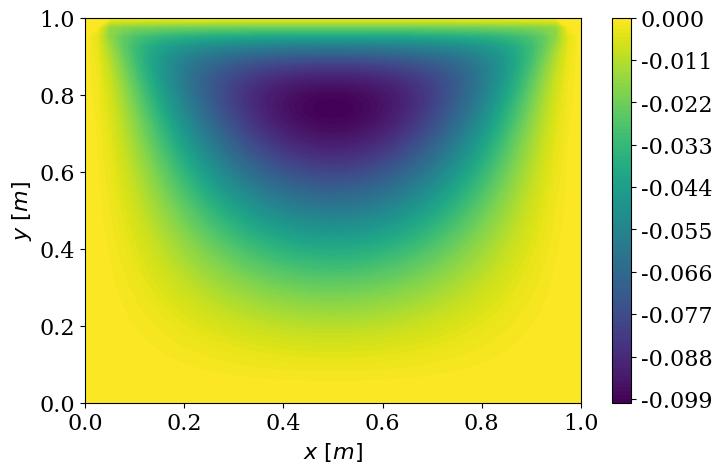
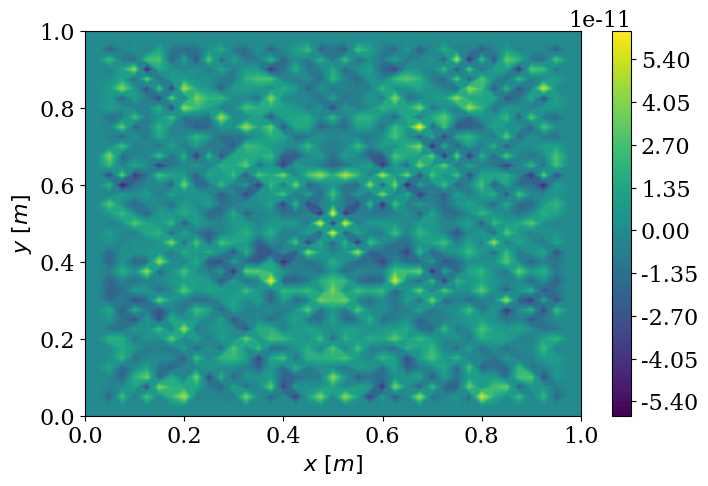
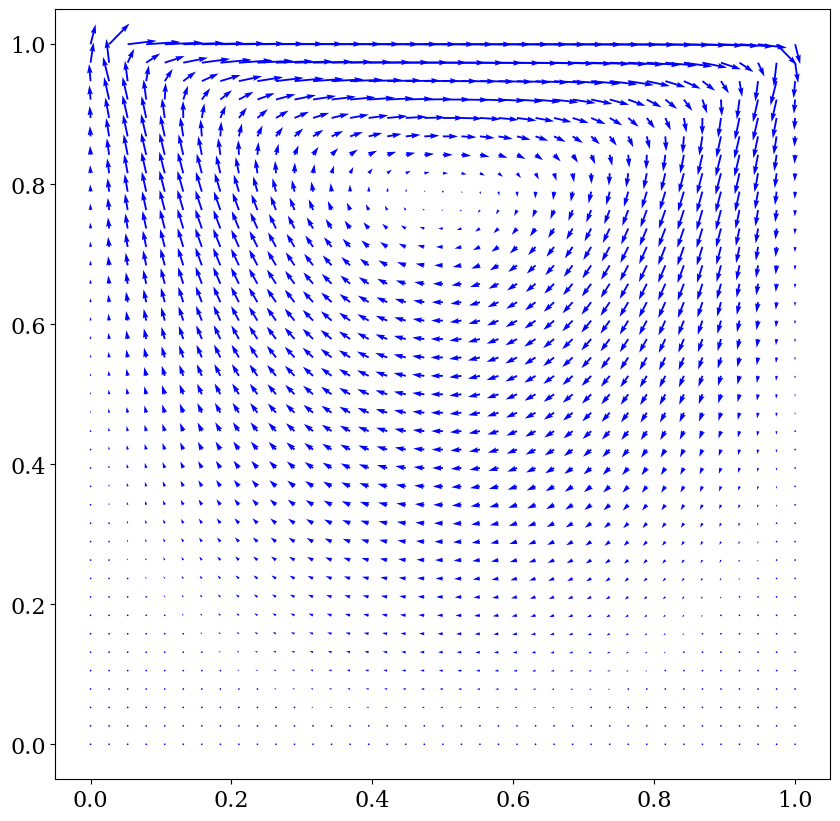
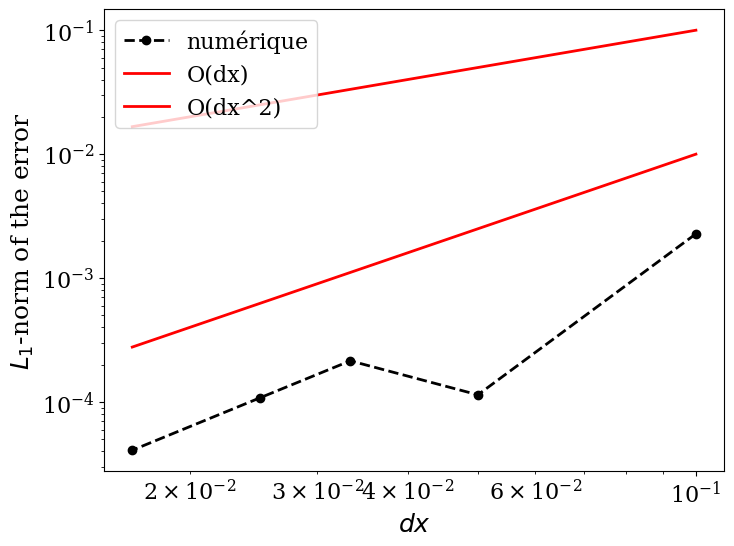

These charts were generated, in order, by the following Python code:
import time
from matplotlib import pyplot
import numpy
%matplotlib inline
from matplotlib import rcParams
rcParams['font.family'] = 'serif'
rcParams['font.size'] = 16
from matplotlib import pyplot, cm

def impose_bc(p0,dy):
    
    p = p0.copy()
    
    p[:,0]  = 0
    p[:,-1] = 0
    p[0,:]  = 0
    p[-1,:] = 0
    
    p[2:-2,1]  = 1/4*p0[2:-2,2]
    p[2:-2,-2] = 1/4*p0[2:-2,-3]
    p[1,2:-2]  = 1/4*p0[2,2:-2]    
    p[-2,2:-2] = 1/4*p0[-3,2:-2] 
    
    p[1,1] = p0[2,2]/16
    p[1,-2] = p0[2,-3]/16
    p[-2,1] = p0[-3,2]/16
    p[-2,-2] = p0[-3,-3]/16
    
    return p

def bilaplacian(p,dx):
    
    N = p.shape[0]
    Ap = numpy.zeros((N,N))
    
    Ap[2:-2,2:-2] = 20*p[2:-2,2:-2]-8*(p[1:-3,2:-2]+p[2:-2,1:-3]+p[2:-2,3:-1]+p[3:-1,2:-2])+\
                    2*(p[1:-3,1:-3]+p[1:-3,3:-1]+p[3:-1,1:-3]+p[3:-1,3:-1])+\
                    1*(p[:-4,2:-2]+p[2:-2,:-4]+p[2:-2,4:]+p[4:,2:-2])
   
    return Ap/dx**4

def bilaplacian_bc(p0,dx):   # Bilaplacien modifié par les conditions aux bords
        
    p = impose_bc(p0,dx)
    
    N = p.shape[0]
    Ap = numpy.zeros((N,N))
    
    Ap[2:-2,2:-2] = 20*p[2:-2,2:-2]-8*(p[1:-3,2:-2]+p[2:-2,1:-3]+p[2:-2,3:-1]+p[3:-1,2:-2])+\
                    2*(p[1:-3,1:-3]+p[1:-3,3:-1]+p[3:-1,1:-3]+p[3:-1,3:-1])+\
                    1*(p[:-4,2:-2]+p[2:-2,:-4]+p[2:-2,4:]+p[4:,2:-2])
   
    return Ap/dx**4

def L1norm(new, old):
    norm = numpy.sum(numpy.abs(new-old))
    return norm

def conjugate_gradient_2d(p, b, dx, l1_target):
    '''Performs cg relaxation
    
    Parameters:
    ----------
    p : 2D array of floats
        Initial guess
    b : 2D array of floats
        Source term
    dx: float
        Mesh spacing (same in both directions)
    l1_target: float
        exit criterion
        
    Returns:
    -------
    p: 2D array of float
        Distribution after relaxation
    '''
    N = p.shape[0]
    r  = numpy.zeros((N,N)) 
    Ad  = numpy.zeros((N,N)) 
    
    l1_norm = 1
    iterations = 0
    l1_conv = []
    
    r = (b-bilaplacian_bc(p,dx))
    d = r.copy()
    rho = numpy.sum(r*r)
    Ad = bilaplacian_bc(d,dx)
    sigma = numpy.sum(d*Ad)
    
    while l1_norm > l1_target:

        pk = p.copy()
        rk = r.copy()
        dk = d.copy()
        
        alpha = rho/sigma

        p = pk + alpha*dk
        r = rk - alpha*Ad
        
        rhop1 = numpy.sum(r*r)
        beta = rhop1 / rho
        rho = rhop1
        
        d = r + beta*dk
        Ad = bilaplacian_bc(d,dx)
        sigma = numpy.sum(d*Ad)
    
        l1_norm = L1norm(pk,p)
        iterations += 1
        l1_conv.append(l1_norm)
    
    print('Number of CG iterations: {0:d}'.format(iterations))
    return p, l1_conv   

# paramètres
N = 41
L = 1
l1_target = 1e-8

dx = L/(N-1)

# initialisation -> on peut choisir ce qu'on veut
pi = numpy.ones((N,N))

# terme indépendant dans les conditions aux bords
pii = numpy.zeros((N,N))
pii[-2,2:-2] = -dx/2

# résolution par gradient conjugué sur le centre (N-4)x(N-4) et écrit les valeurs au bord encore sur la réponse finale
pi, l1_conv = conjugate_gradient_2d(pi, -bilaplacian(pii,dx), dx, l1_target)
p = impose_bc(pi,dx) + pii

x = numpy.linspace(0,L,N)
y = numpy.linspace(0,L,N)

pyplot.figure(figsize=(8,5))
pyplot.contourf(x,y,p,100,cmap=cm.viridis)
pyplot.xlabel('$x\ [m]$')
pyplot.ylabel('$y\ [m]$')
pyplot.colorbar();

print(p[-5:,:5])
print(p[-5:,-5:])

Ap = bilaplacian(p,dx)

x = numpy.linspace(0,L,N)
y = numpy.linspace(0,L,N)

pyplot.figure(figsize=(8,5))
pyplot.contourf(x,y,Ap*dx**4,100,cmap=cm.viridis)
pyplot.xlabel('$x\ [m]$')
pyplot.ylabel('$y\ [m]$')
pyplot.colorbar();

def p_at_coordinates(p,x,y):
    
    N = p.shape[0]
    i = int(y*(N-1))
    j = int(x*(N-1))
    #print("coordinates i={:d} j={:d}".format(i,j))
    
    return p[i,j]

pij = p_at_coordinates(p,0.6,0.2)
print("La valeur en x=0.6 et y=0.2 est:",pij)

pij = p_at_coordinates(p,0.6,0.4)
print("La valeur en x=0.6 et y=0.4 est:",pij)

pij = p_at_coordinates(p,0.6,0.6)
print("La valeur en x=0.6 et y=0.6 est:",pij)

pij = p_at_coordinates(p,0.6,0.8)
print("La valeur en x=0.6 et y=0.8 est:",pij)

min_p = numpy.min(p)
print(min_p)
max_p = numpy.max(p)
print(max_p)

x = numpy.linspace(0,1,N-2)
y = numpy.linspace(0,1,N-2)
dy = dx
vx = numpy.zeros((N-2,N-2))
vy = numpy.zeros((N-2,N-2))

vx =  1/2*(p[2:,1:-1] - p[0:-2,1:-1])/dy
vy = -1/2*(p[1:-1,2:] - p[1:-1,0:-2])/dx

pyplot.figure(figsize=(10,10))
pyplot.quiver(x,y,vx,vy,color='b');

nx_values = [11,21,31,41,61,81]
l1_target = 1e-4
L = 1

dx = numpy.zeros(len(nx_values))
for i in range(len(dx)):
    dx[i] = L/(nx_values[i]-1)

error = numpy.empty(len(nx_values)-1)
p_centre = numpy.empty(len(nx_values))

for i, nx in enumerate(nx_values):
    
    print("Currently at nx =", nx_values[i])
    start = time.time()
    pi = numpy.ones((nx,nx))
    pii = numpy.zeros((nx,nx))
    pii[-2,2:-2] = -dx[i]/2
    pi, l1_conv = conjugate_gradient_2d(pi, -bilaplacian(pii,dx[i]), dx[i], l1_target)
    p = impose_bc(pi,dx[i]) + pii
    p_centre[i] = p[int(nx/2),int(nx/2)]
    print("Execution time =",time.time(),"seconds")

for i, nx in enumerate(nx_values[:-1]):
    error[i] = numpy.abs(p_centre[i]-p_centre[-1])

pyplot.figure(figsize=(8,6))
pyplot.grid(True)
pyplot.xlabel(r'$dx$', fontsize=18)
pyplot.ylabel(r'$L_1$-norm of the error', fontsize=18)

pyplot.loglog(dx[:-1], error, color='k', ls='--', lw=2, marker='o',label="numérique");
pyplot.loglog(dx[:-1], dx[:-1]**2, color='r', ls='-', lw=2,label="O(dx)");
pyplot.loglog(dx[:-1], dx[:-1], color='r', ls='-', lw=2,label="O(dx^2)");
pyplot.legend(loc=2);
pyplot.grid()

alphas = numpy.empty(len(dx)-2)

for i in range(len(alphas)):
    
    alphas[i] = (numpy.log(error[i+1])-numpy.log(error[i]))\
        /(numpy.log(dx[i+1])-numpy.log(dx[i]))
    
print(alphas)